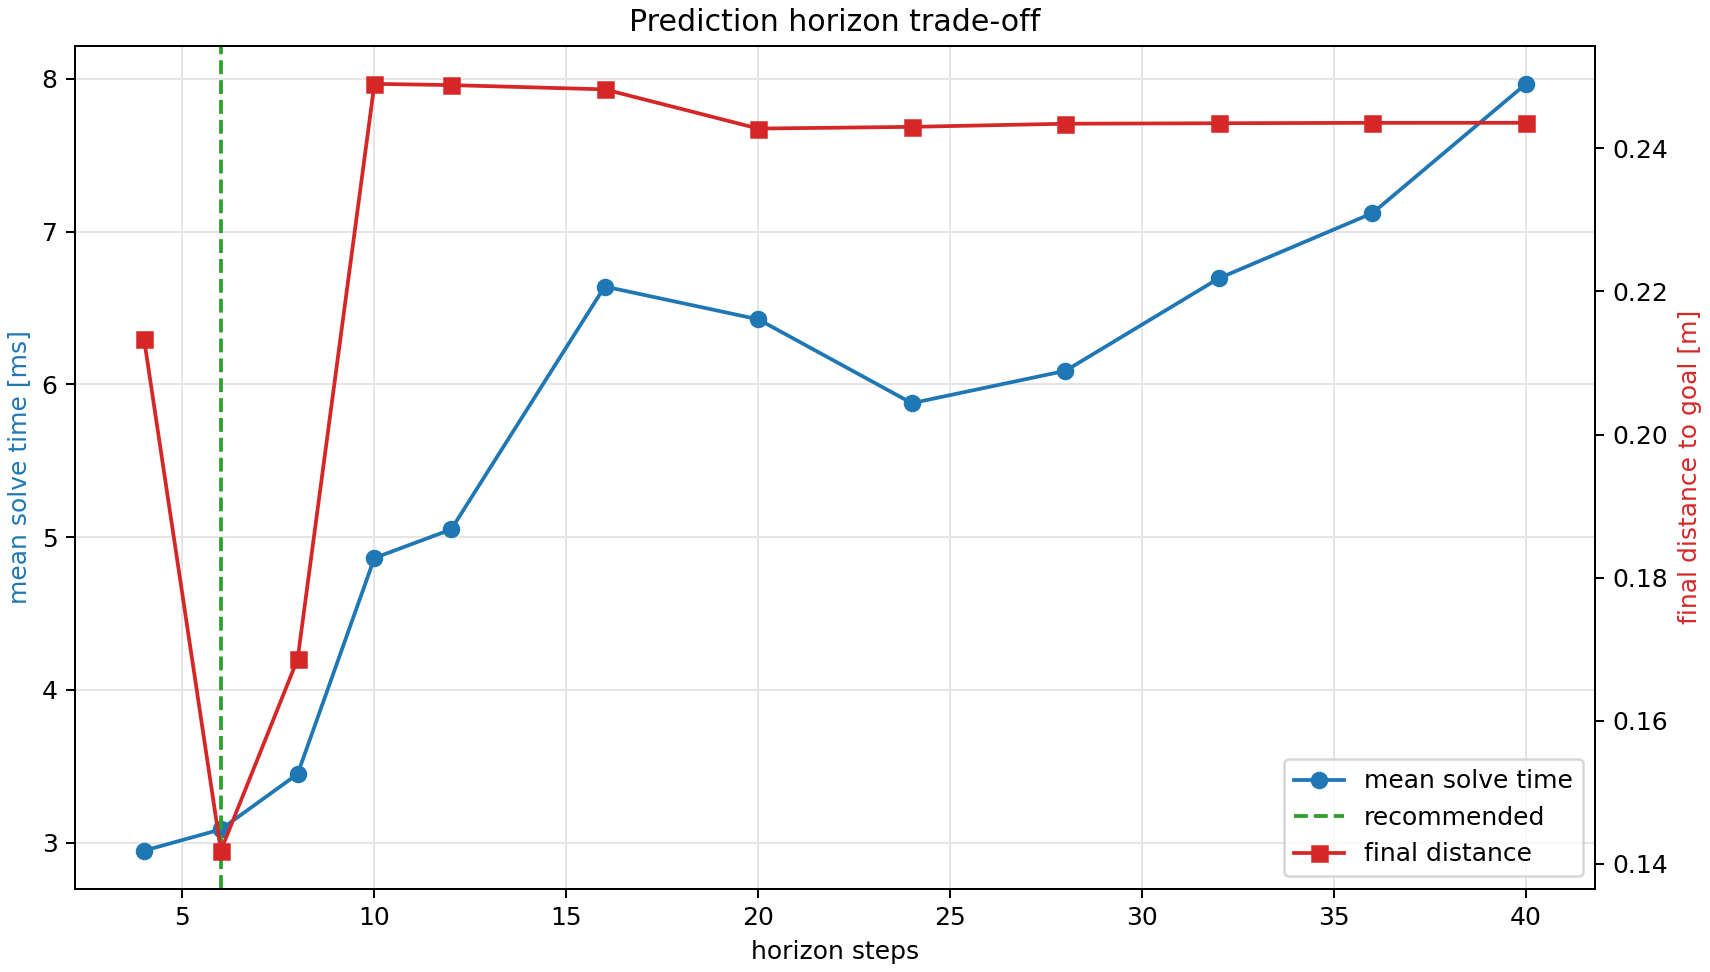

Values plotted in this chart, from the file beside it:
horizon_steps, steps, total_runtime_s, mean_solve_ms, max_solve_ms, final_distance_m, min_clearance_margin_m, solver_failures, reached_goal
4, 39, 0.1271, 2.948, 36.09, 0.2133, 8.277704621750814e-08, 0, True
6, 39, 0.1255, 3.087, 26.99, 0.1419, 6.933652252349987e-08, 0, True
8, 38, 0.1377, 3.45, 33.4, 0.1686, 6.328987500747729e-08, 0, True
10, 38, 0.1926, 4.863, 61.6, 0.249, 7.043423277952598e-08, 0, True
12, 38, 0.2011, 5.05, 58.33, 0.2488, 5.83253007002682e-08, 0, True
16, 38, 0.2645, 6.64, 91.5, 0.2482, 5.107881928534397e-08, 0, True
20, 37, 0.2524, 6.425, 87.9, 0.2428, 5.6507637236080654e-08, 0, True
24, 37, 0.2348, 5.877, 40.39, 0.243, 5.623208065852481e-08, 0, True
28, 37, 0.2454, 6.088, 28.15, 0.2434, 5.690889370857377e-08, 0, True
32, 37, 0.2711, 6.694, 22.37, 0.2435, 5.8088085230778574e-08, 0, True
36, 37, 0.2891, 7.121, 17.08, 0.2436, 5.816374437639382e-08, 0, True
40, 37, 0.3234, 7.967, 21.88, 0.2436, 5.8175406603133695e-08, 0, True
